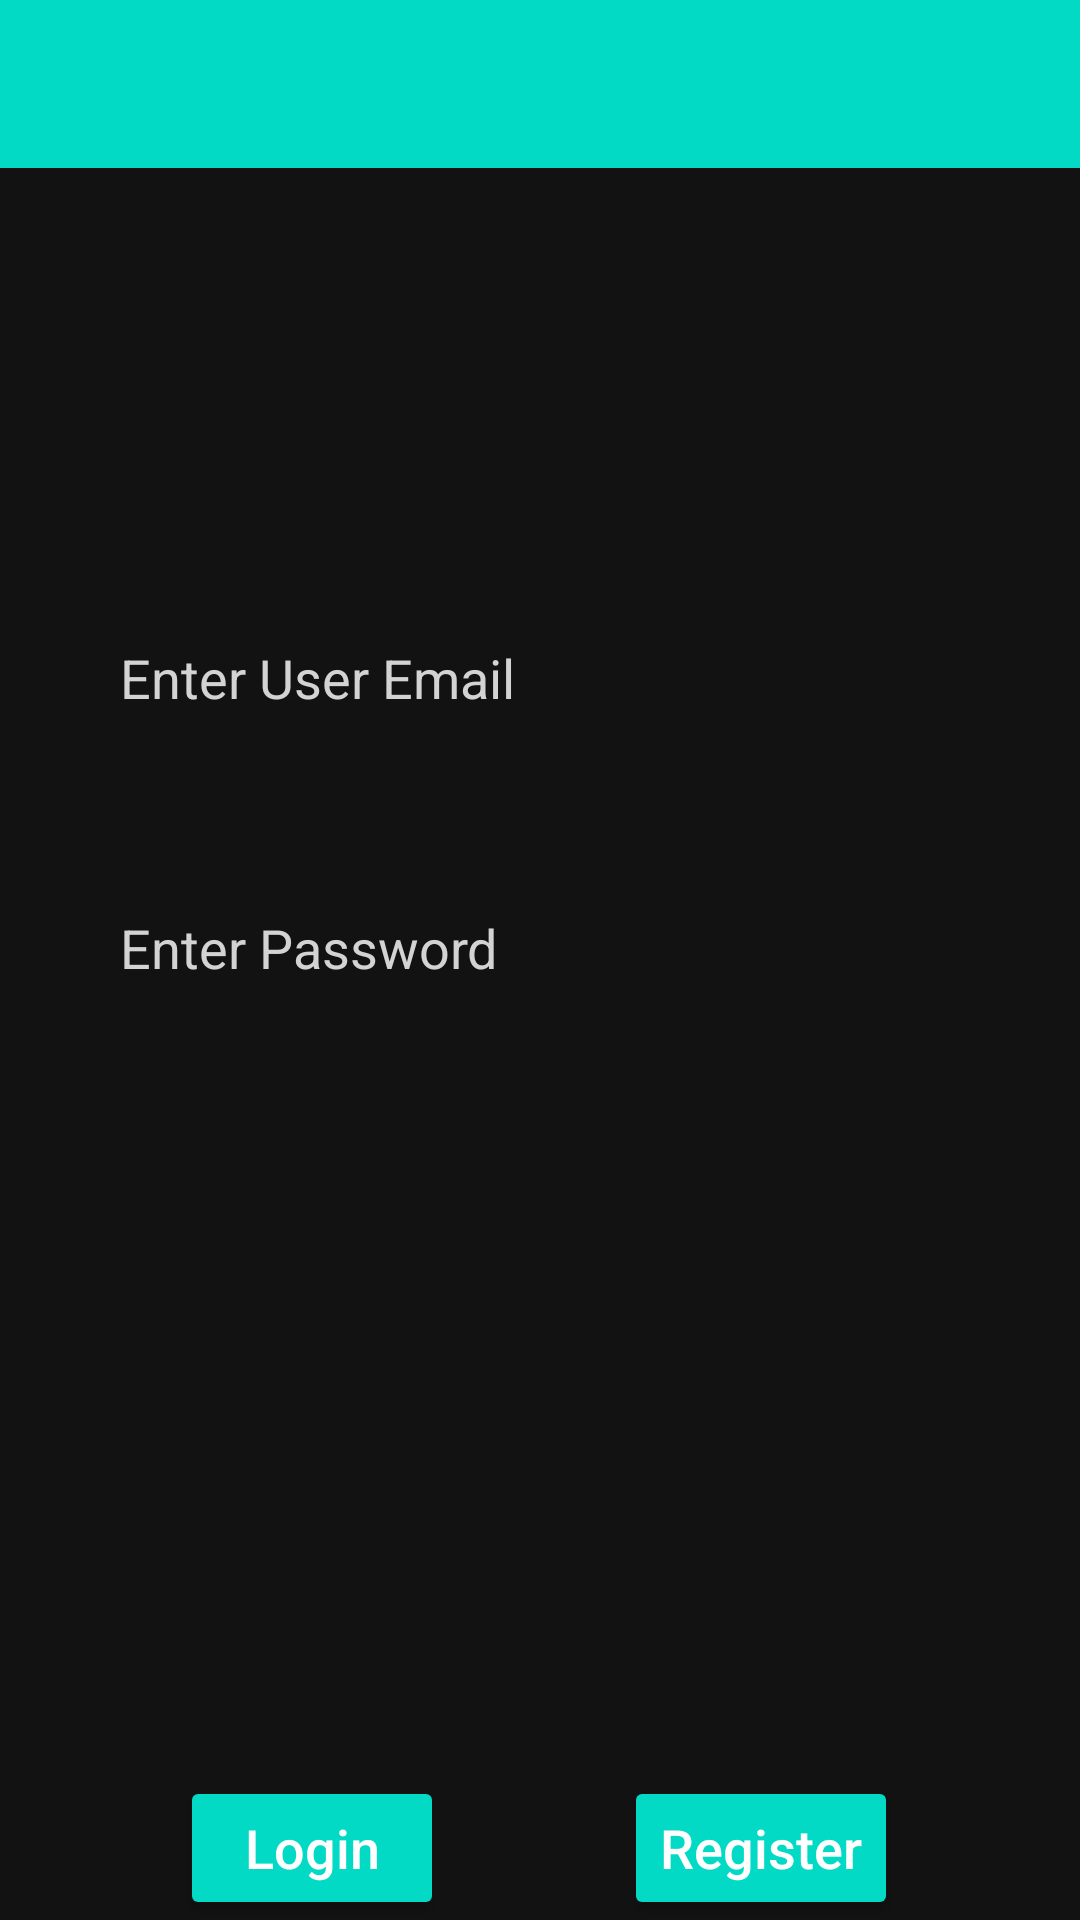

Produce the Android XML layout that renders to this screen, including the resource entries it uses.
<!-- AndroidManifest.xml: application theme Theme.VoterApp -->
<!-- res/layout/activity_main.xml -->
<?xml version="1.0" encoding="utf-8"?>
<RelativeLayout
    xmlns:android="http://schemas.android.com/apk/res/android"
    xmlns:app="http://schemas.android.com/apk/res-auto"
    xmlns:tools="http://schemas.android.com/tools"
    android:layout_width="match_parent"
    android:layout_height="match_parent"
    tools:context=".MainActivity">

    <include
        android:id="@+id/toolbar1"
        layout="@layout/toolbar"/>

    <LinearLayout
        android:id="@+id/linearLayout1"
        android:layout_width="match_parent"
        android:layout_height="wrap_content"
        android:orientation="vertical"
        android:layout_marginTop="56dp"
        android:layout_marginBottom="15dp">

        <EditText
            android:id="@+id/txtLogUSerName"
            android:layout_width="match_parent"
            android:layout_height="40dp"
            android:hint="@string/enter_user_email"
            android:layout_marginTop="150dp"
            android:layout_gravity="center"
            android:layout_marginHorizontal="40dp"
            android:background="@drawable/border"
            android:inputType="textEmailAddress"
            android:textColorHint="@color/lightgray"
            android:textColor="@color/black"
            android:importantForAutofill="no"/>

        <EditText
            android:id="@+id/txtLogUSerPass"
            android:layout_width="match_parent"
            android:layout_height="40dp"
            android:hint="@string/enter_password"
            android:layout_marginTop="50dp"
            android:layout_gravity="center"
            android:layout_marginHorizontal="40dp"
            android:background="@drawable/border"
            android:inputType="textPassword"
            android:textColorHint="@color/lightgray"
            android:textColor="@color/black"
            android:importantForAutofill="no"/>

    </LinearLayout>

    <LinearLayout
        android:layout_width="match_parent"
        android:layout_height="match_parent"
        android:orientation="horizontal"
        android:layout_below="@id/linearLayout1"
        android:gravity="bottom"
        android:layout_marginTop="25dp">

        <Button
            android:id="@+id/btnLogLogin"
            android:layout_width="wrap_content"
            android:layout_height="wrap_content"
            android:text="@string/login"
            android:textAllCaps="false"
            android:textSize="18sp"
            android:layout_marginLeft="60dp"
            android:layout_marginStart="60dp"
            tools:ignore="ButtonStyle"
            android:backgroundTint="@color/primary"/>

        <Button
            android:id="@+id/btnLogRegister"
            android:layout_width="wrap_content"
            android:layout_height="wrap_content"
            android:text="@string/register"
            android:textAllCaps="false"
            android:textSize="18sp"
            android:layout_marginLeft="60dp"
            android:layout_marginStart="60dp"
            tools:ignore="ButtonStyle"
            android:backgroundTint="@color/primary"/>

    </LinearLayout>
</RelativeLayout>
<!-- res/layout/toolbar.xml (included above) -->
<?xml version="1.0" encoding="utf-8"?>
<androidx.appcompat.widget.Toolbar
    android:id="@+id/toolbar"
    xmlns:android="http://schemas.android.com/apk/res/android"
    xmlns:local="http://schemas.android.com/apk/res-auto"
    android:layout_width="match_parent"
    android:layout_height="wrap_content"
    android:background="@color/primary"
    android:minHeight="?attr/actionBarSize"
    local:popupTheme="@style/ThemeOverlay.AppCompat.Light"
    local:theme="@style/ThemeOverlay.AppCompat.Dark.ActionBar"
    />
<!-- resources referenced by this layout -->
<resources>
  <color name="black">#FF000000</color>
  <color name="lightgray">#d3d3d3</color>
  <color name="primary">#FF03DAC5</color>
  <string name="enter_password">Enter Password</string>
  <string name="enter_user_email">Enter User Email</string>
  <string name="login">Login</string>
  <string name="register">Register</string>
  <style name="Theme.VoterApp" parent="Theme.MaterialComponents.NoActionBar">
          
          <item name="colorPrimary">@color/purple_500</item>
          <item name="colorPrimaryVariant">@color/purple_700</item>
          <item name="colorOnPrimary">@color/white</item>
          
          <item name="colorSecondary">@color/teal_200</item>
          <item name="colorSecondaryVariant">@color/teal_700</item>
          <item name="colorOnSecondary">@color/black</item>
          
          <item name="android:statusBarColor" tools:targetApi="l">?attr/colorPrimaryVariant</item>
          
      </style>
  <color name="purple_500">#FF6200EE</color>
  <color name="purple_700">#FF3700B3</color>
  <color name="white">#FFFFFFFF</color>
  <color name="teal_200">#FF03DAC5</color>
  <color name="teal_700">#FF018786</color>
</resources>
